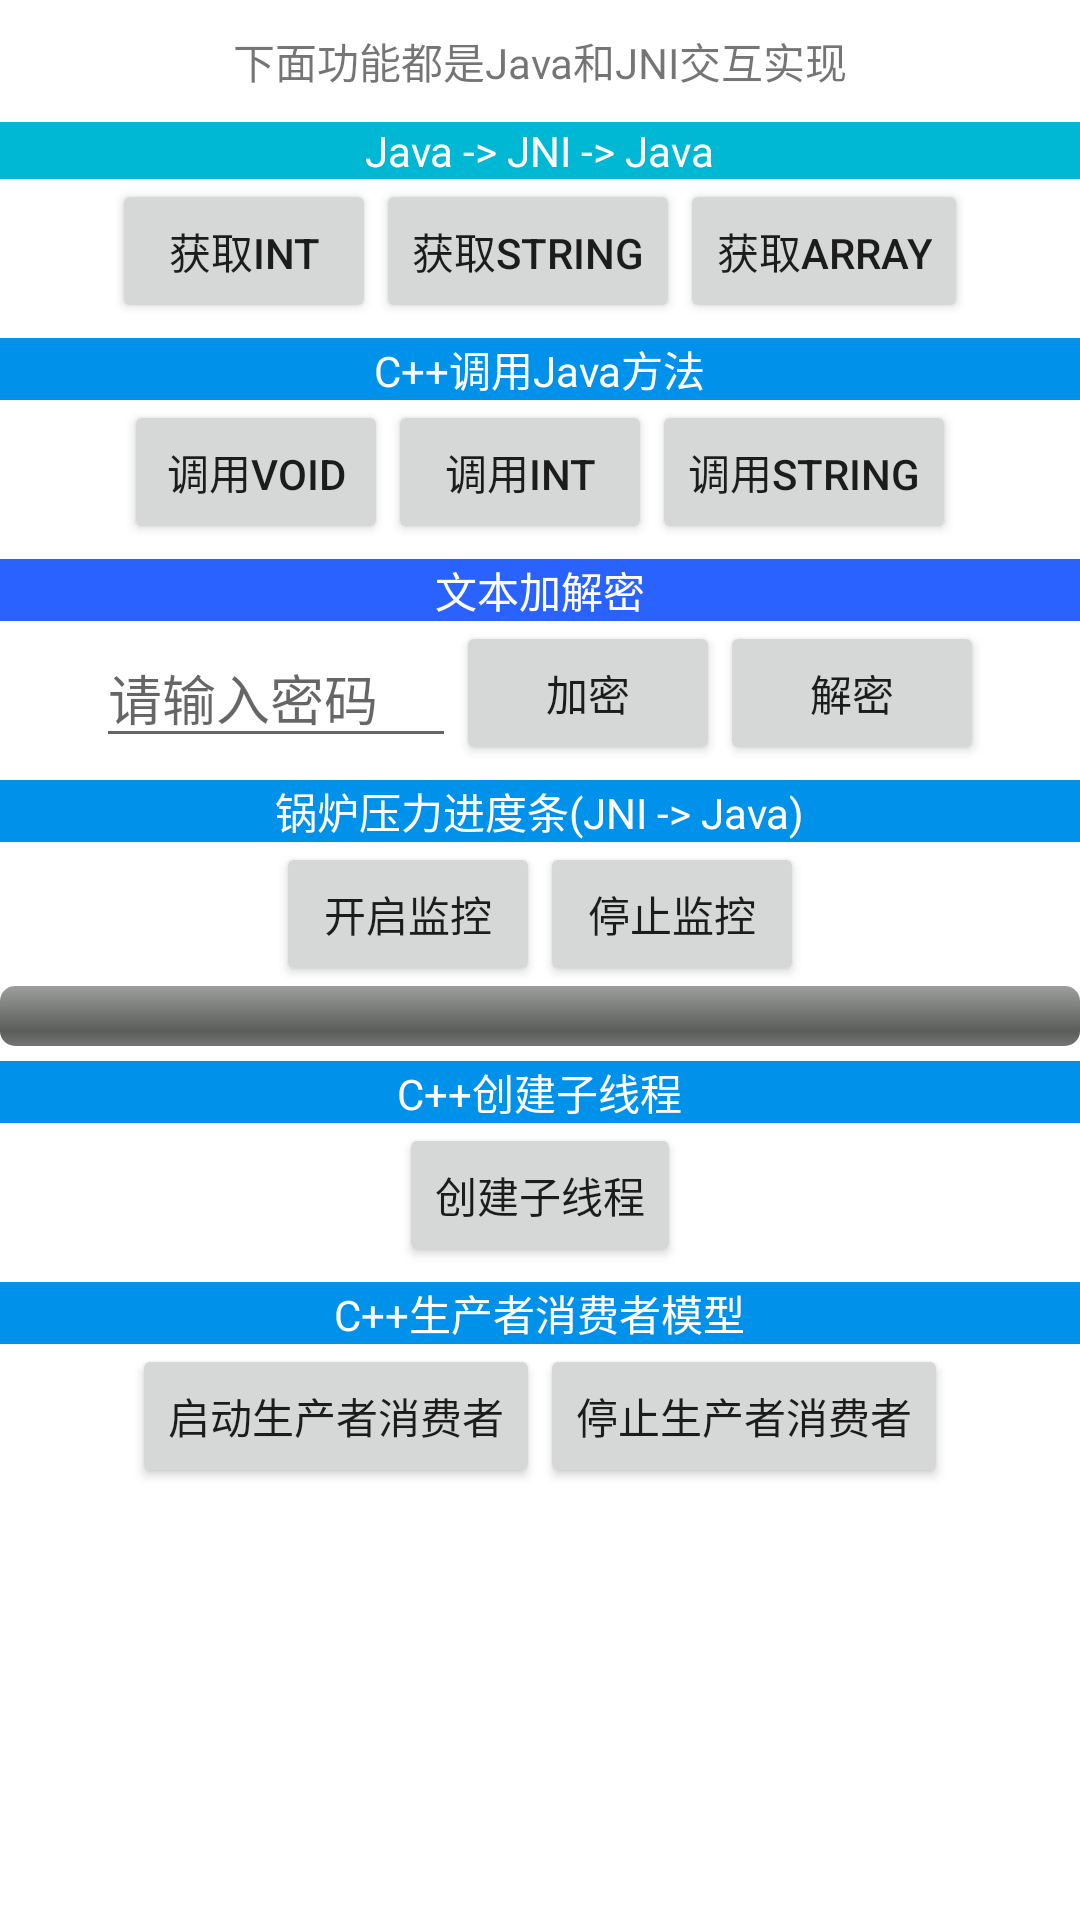

The Android layout XML behind this screen, and the referenced resources:
<!-- AndroidManifest.xml: application theme Theme.MyJNI -->
<!-- res/layout/activity_main.xml -->
<?xml version="1.0" encoding="utf-8"?>
<androidx.core.widget.NestedScrollView xmlns:android="http://schemas.android.com/apk/res/android"
    xmlns:tools="http://schemas.android.com/tools"
    android:layout_width="match_parent"
    android:layout_height="match_parent"
    tools:context=".MainActivity">

    <LinearLayout
        android:layout_width="match_parent"
        android:layout_height="match_parent"
        android:orientation="vertical">

        <TextView
            android:layout_width="match_parent"
            android:layout_height="wrap_content"
            android:gravity="center"
            android:padding="10dp"
            android:text="下面功能都是Java和JNI交互实现"/>

        <LinearLayout
            android:layout_width="match_parent"
            android:layout_height="wrap_content"
            android:orientation="vertical">

            <LinearLayout
                android:gravity="center"
                android:layout_width="match_parent"
                android:layout_height="wrap_content"
                android:background="#00B8D4">

                <TextView
                    android:layout_width="wrap_content"
                    android:layout_height="wrap_content"
                    android:textColor="@color/white"
                    android:text="Java -> JNI -> Java"/>

            </LinearLayout>

            <LinearLayout
                android:layout_width="match_parent"
                android:layout_height="wrap_content"
                android:gravity="center">

                <Button
                    android:id="@+id/btn_int"
                    android:layout_width="wrap_content"
                    android:layout_height="wrap_content"
                    android:text="获取int" />

                <Button
                    android:id="@+id/btn_string"
                    android:layout_width="wrap_content"
                    android:layout_height="wrap_content"
                    android:text="获取string" />

                <Button
                    android:id="@+id/btn_array"
                    android:layout_width="wrap_content"
                    android:layout_height="wrap_content"
                    android:text="获取array" />

            </LinearLayout>

        </LinearLayout>

        <LinearLayout
            android:layout_width="match_parent"
            android:layout_height="wrap_content"
            android:orientation="vertical"
            android:layout_marginTop="5dp">

            <LinearLayout
                android:gravity="center"
                android:background="#0091EA"
                android:layout_width="match_parent"
                android:layout_height="wrap_content">

                <TextView
                    android:layout_width="wrap_content"
                    android:layout_height="wrap_content"
                    android:textColor="@color/white"
                    android:text="C++调用Java方法"/>

            </LinearLayout>

            <LinearLayout
                android:layout_width="match_parent"
                android:layout_height="wrap_content"
                android:gravity="center">

                <Button
                    android:id="@+id/btn_fun_void"
                    android:layout_width="wrap_content"
                    android:layout_height="wrap_content"
                    android:text="调用void" />

                <Button
                    android:id="@+id/btn_fun_int"
                    android:layout_width="wrap_content"
                    android:layout_height="wrap_content"
                    android:text="调用int" />

                <Button
                    android:id="@+id/btn_fun_string"
                    android:layout_width="wrap_content"
                    android:layout_height="wrap_content"
                    android:text="调用string" />

            </LinearLayout>

        </LinearLayout>

        <LinearLayout
            android:layout_width="match_parent"
            android:layout_height="wrap_content"
            android:orientation="vertical"
            android:layout_marginTop="5dp">

            <LinearLayout
                android:gravity="center"
                android:background="#2962FF"
                android:layout_width="match_parent"
                android:layout_height="wrap_content">

                <TextView
                    android:layout_width="wrap_content"
                    android:layout_height="wrap_content"
                    android:textColor="@color/white"
                    android:text="文本加解密"/>

            </LinearLayout>

            <LinearLayout
                android:layout_width="match_parent"
                android:layout_height="wrap_content"
                android:gravity="center">

                <EditText
                    android:id="@+id/et_view"
                    android:layout_width="120dp"
                    android:layout_height="wrap_content"
                    android:hint="请输入密码" />

                <Button
                    android:id="@+id/btn_encode"
                    android:layout_width="wrap_content"
                    android:layout_height="wrap_content"
                    android:text="加密"/>

                <Button
                    android:id="@+id/btn_decode"
                    android:layout_width="wrap_content"
                    android:layout_height="wrap_content"
                    android:text="解密"/>

            </LinearLayout>

        </LinearLayout>

        <LinearLayout
            android:layout_width="match_parent"
            android:layout_height="wrap_content"
            android:orientation="vertical"
            android:layout_marginTop="5dp">

            <LinearLayout
                android:gravity="center"
                android:background="#0091EA"
                android:layout_width="match_parent"
                android:layout_height="wrap_content">

                <TextView
                    android:layout_width="wrap_content"
                    android:layout_height="wrap_content"
                    android:textColor="@color/white"
                    android:text="锅炉压力进度条(JNI -> Java)"/>

            </LinearLayout>

            <LinearLayout
                android:layout_width="match_parent"
                android:layout_height="wrap_content"
                android:gravity="center">


                <Button
                    android:id="@+id/btn_start"
                    android:layout_width="wrap_content"
                    android:layout_height="wrap_content"
                    android:text="开启监控"/>

                <Button
                    android:id="@+id/btn_stop"
                    android:layout_width="wrap_content"
                    android:layout_height="wrap_content"
                    android:text="停止监控"/>

            </LinearLayout>

            <ProgressBar
                android:id="@+id/pb"
                android:layout_width="match_parent"
                android:layout_height="wrap_content"
                style="@android:style/Widget.ProgressBar.Horizontal" />

        </LinearLayout>

        <LinearLayout
            android:layout_width="match_parent"
            android:layout_height="wrap_content"
            android:orientation="vertical"
            android:layout_marginTop="5dp">

            <LinearLayout
                android:gravity="center"
                android:background="#0091EA"
                android:layout_width="match_parent"
                android:layout_height="wrap_content">

                <TextView
                    android:layout_width="wrap_content"
                    android:layout_height="wrap_content"
                    android:textColor="@color/white"
                    android:text="C++创建子线程"/>

            </LinearLayout>

            <LinearLayout
                android:layout_width="match_parent"
                android:layout_height="wrap_content"
                android:gravity="center">

                <Button
                    android:id="@+id/btn_create_thread"
                    android:layout_width="wrap_content"
                    android:layout_height="wrap_content"
                    android:text="创建子线程" />

            </LinearLayout>

        </LinearLayout>


        <LinearLayout
            android:layout_width="match_parent"
            android:layout_height="wrap_content"
            android:orientation="vertical"
            android:layout_marginTop="5dp">

            <LinearLayout
                android:gravity="center"
                android:background="#0091EA"
                android:layout_width="match_parent"
                android:layout_height="wrap_content">

                <TextView
                    android:layout_width="wrap_content"
                    android:layout_height="wrap_content"
                    android:textColor="@color/white"
                    android:text="C++生产者消费者模型"/>

            </LinearLayout>

            <LinearLayout
                android:layout_width="match_parent"
                android:layout_height="wrap_content"
                android:gravity="center">

                <Button
                    android:id="@+id/btn_pc_start"
                    android:layout_width="wrap_content"
                    android:layout_height="wrap_content"
                    android:text="启动生产者消费者" />

                <Button
                    android:id="@+id/btn_pc_stop"
                    android:layout_width="wrap_content"
                    android:layout_height="wrap_content"
                    android:text="停止生产者消费者" />

            </LinearLayout>

        </LinearLayout>

    </LinearLayout>


</androidx.core.widget.NestedScrollView>
<!-- resources referenced by this layout -->
<resources>
  <style name="Theme.MyJNI" parent="Theme.MaterialComponents.DayNight.DarkActionBar">
          
          <item name="colorPrimary">@color/purple_500</item>
          <item name="colorPrimaryVariant">@color/purple_700</item>
          <item name="colorOnPrimary">@color/white</item>
          
          <item name="colorSecondary">@color/teal_200</item>
          <item name="colorSecondaryVariant">@color/teal_700</item>
          <item name="colorOnSecondary">@color/black</item>
          
          <item name="android:statusBarColor">?attr/colorPrimaryVariant</item>
          
      </style>
  <!-- not gathered from this repository: default colours our renderer supplied (Android Studio template values) -->
  <color name="purple_500">#FF6200EE</color>
  <color name="purple_700">#FF3700B3</color>
  <color name="teal_200">#FF03DAC5</color>
  <color name="teal_700">#FF018786</color>
  <color name="black">#FF000000</color>
  <color name="white">#FFFFFFFF</color>
</resources>
